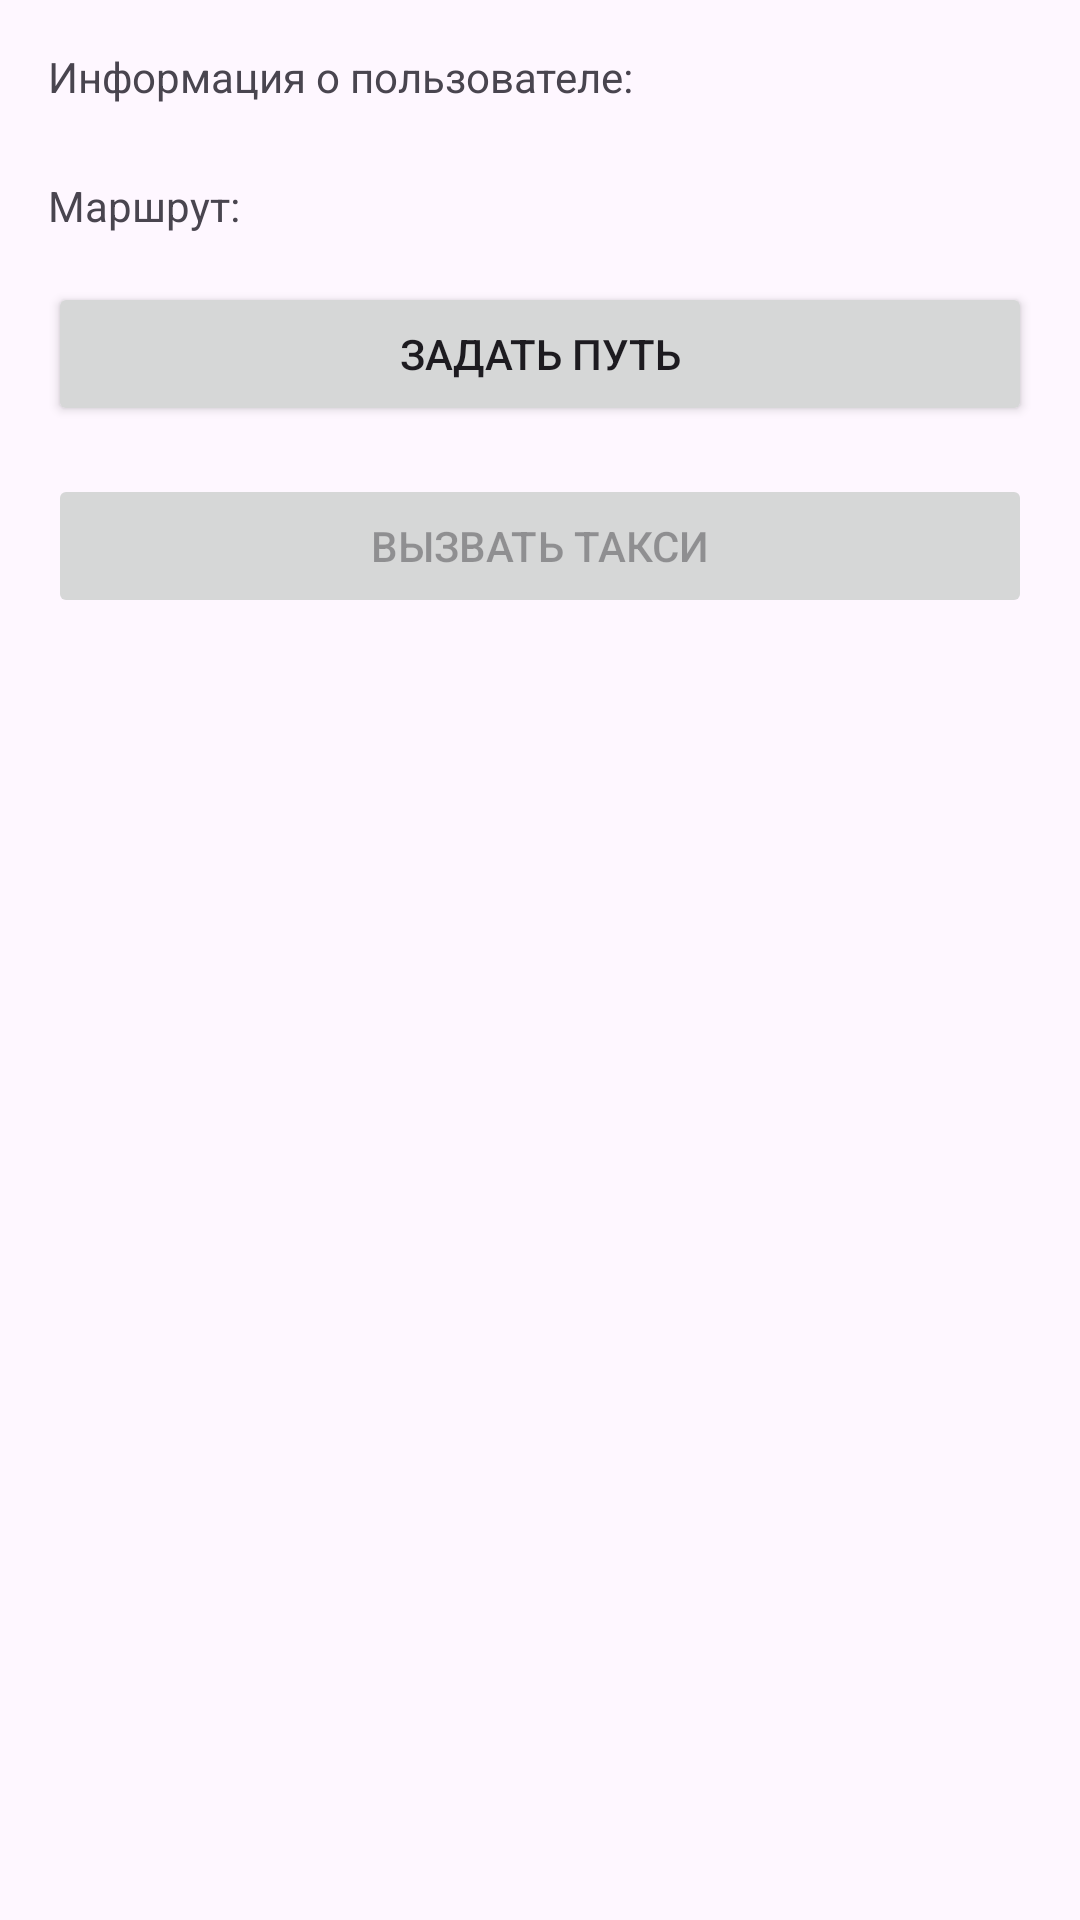

Android layout source for this screen:
<!-- AndroidManifest.xml: application theme Theme.LaboratoryWork_4 -->
<!-- res/layout/activity_second.xml -->
<?xml version="1.0" encoding="utf-8"?>
<RelativeLayout xmlns:android="http://schemas.android.com/apk/res/android"
    android:layout_width="match_parent"
    android:layout_height="match_parent"
    android:padding="16dp">

    <TextView
        android:id="@+id/textViewUserInfo"
        android:layout_width="match_parent"
        android:layout_height="wrap_content"
        android:layout_marginBottom="16dp"
        android:text="Информация о пользователе: "/>

    <TextView
        android:id="@+id/textViewRoute"
        android:layout_width="match_parent"
        android:layout_height="wrap_content"
        android:layout_below="@id/textViewUserInfo"
        android:layout_marginTop="8dp"
        android:text="Маршрут: "/>

    <Button
        android:id="@+id/btnSetPath"
        android:layout_width="match_parent"
        android:layout_height="wrap_content"
        android:layout_below="@id/textViewRoute"
        android:layout_marginTop="16dp"
        android:text="Задать путь"/>

    <Button
        android:id="@+id/btnCallTaxi"
        android:layout_width="match_parent"
        android:layout_height="wrap_content"
        android:layout_below="@id/btnSetPath"
        android:layout_marginTop="16dp"
        android:text="Вызвать такси"
        android:enabled="false"/>
</RelativeLayout>
<!-- resources referenced by this layout -->
<resources>
  <style name="Theme.LaboratoryWork_4" parent="Base.Theme.LaboratoryWork_4" />
  <style name="Base.Theme.LaboratoryWork_4" parent="Theme.Material3.DayNight.NoActionBar">
          
          
      </style>
</resources>
